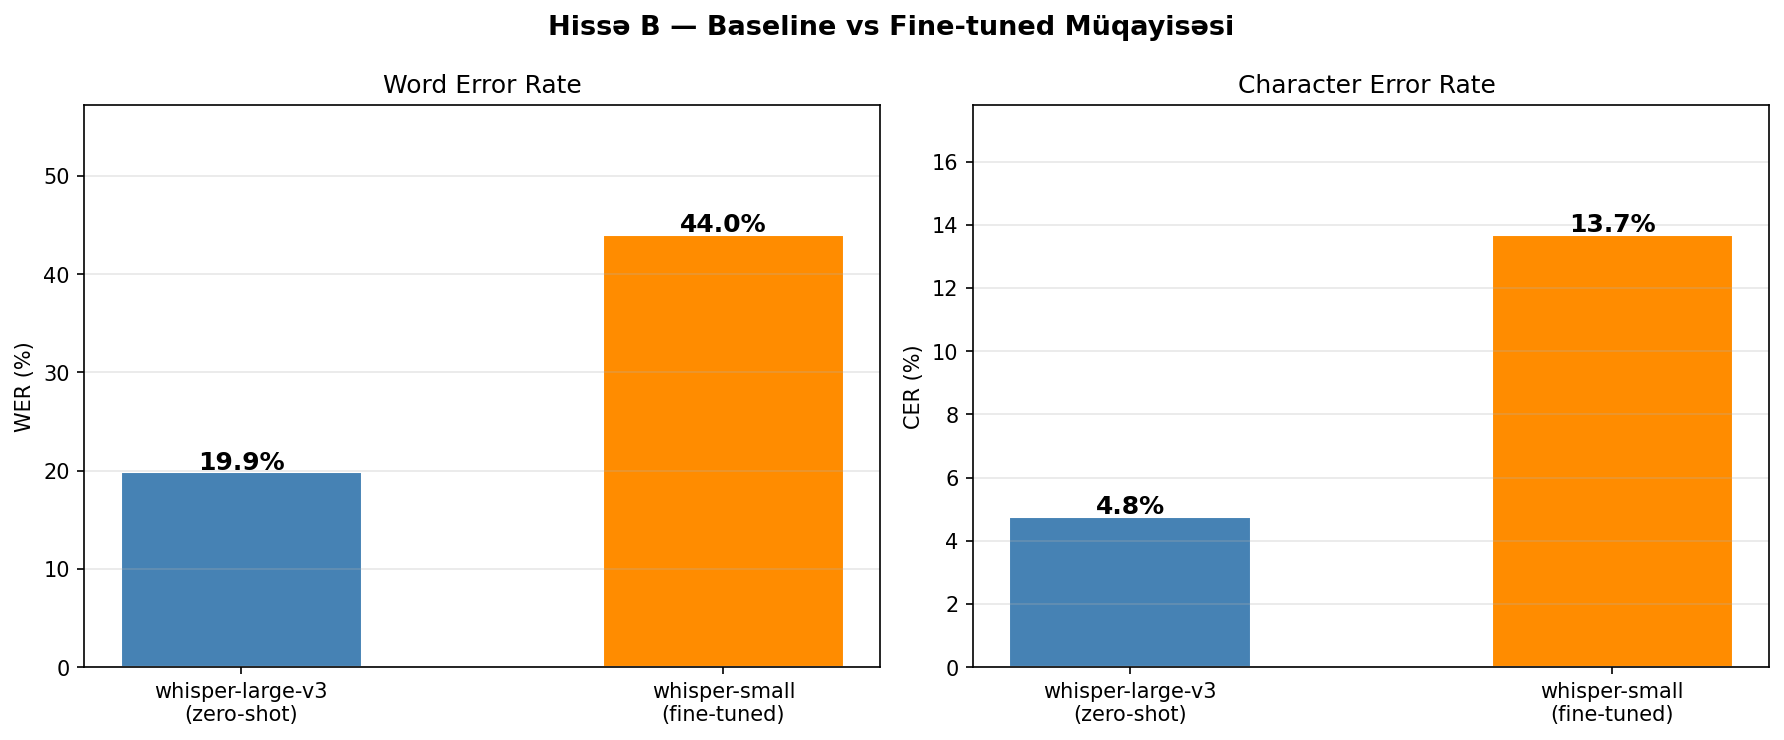

Data behind this chart, as committed beside it:
Model, WER (%), CER (%), Test nümunəsi, Train data
whisper-large-v3 (zero-shot), 19.86, 4.76, 100, Yoxdur (zero-shot)
whisper-small (fine-tuned, 200 nümunə), 44.01, 13.68, 100, 200 nümunə (az_az)
